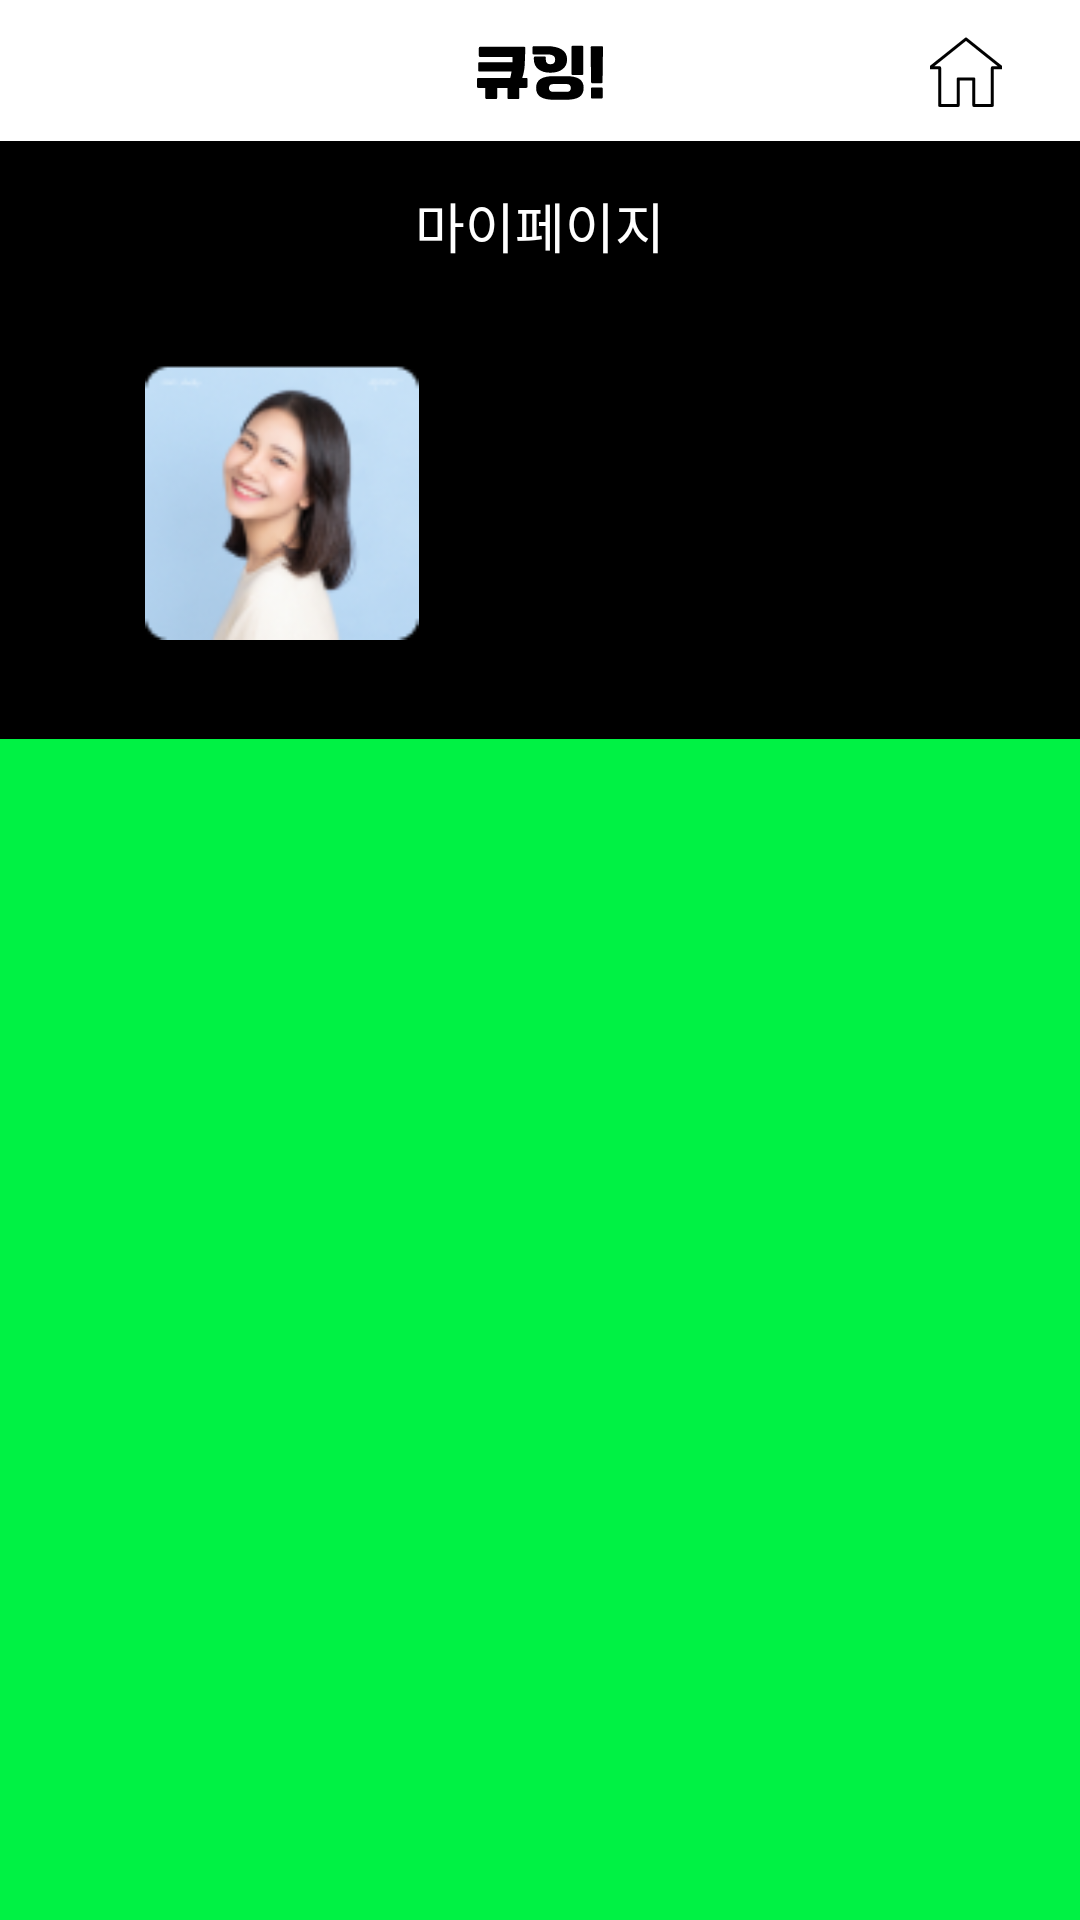

Produce the Android XML layout that renders to this screen, including the resource entries it uses.
<!-- AndroidManifest.xml: application theme Theme.DaminAOS -->
<!-- res/layout/activity_mypage.xml -->
<?xml version="1.0" encoding="utf-8"?>
<layout xmlns:android="http://schemas.android.com/apk/res/android"
    xmlns:app="http://schemas.android.com/apk/res-auto"
    xmlns:tools="http://schemas.android.com/tools">

    <data></data>

    <androidx.constraintlayout.widget.ConstraintLayout
        android:layout_width="match_parent"
        android:layout_height="match_parent">


        <ImageView
            android:id="@+id/iv_cueing_logo"
            android:layout_width="wrap_content"
            android:layout_height="wrap_content"
            android:layout_marginTop="15dp"
            android:src="@drawable/ic_cueing_logo"
            app:layout_constraintEnd_toEndOf="parent"
            app:layout_constraintStart_toStartOf="parent"
            app:layout_constraintTop_toTopOf="parent" />

        <ImageButton
            android:id="@+id/btn_home"
            android:layout_width="44dp"
            android:layout_height="44dp"
            android:layout_marginTop="2dp"
            android:layout_marginEnd="16dp"
            android:background="@color/white"
            android:src="@drawable/btn_home"
            app:layout_constraintEnd_toEndOf="parent"
            app:layout_constraintTop_toTopOf="parent" />


        <androidx.constraintlayout.widget.ConstraintLayout
            android:id="@+id/cl_mypage_background"
            android:layout_width="match_parent"
            android:layout_height="wrap_content"
            android:layout_marginTop="13dp"
            android:background="@color/black"
            app:layout_constraintEnd_toEndOf="parent"
            app:layout_constraintStart_toStartOf="parent"
            app:layout_constraintTop_toBottomOf="@id/iv_cueing_logo">


            <TextView
                android:id="@+id/tv_mypage"
                style="@style/H2Headline"
                android:layout_width="wrap_content"
                android:layout_height="wrap_content"
                android:layout_marginTop="15dp"
                android:text="마이페이지"
                android:textColor="@color/white"
                app:layout_constraintEnd_toEndOf="parent"
                app:layout_constraintStart_toStartOf="parent"
                app:layout_constraintTop_toTopOf="parent" />

            <androidx.constraintlayout.widget.ConstraintLayout
                android:id="@+id/cl_mypage_on_background"
                android:layout_width="0dp"
                android:layout_height="128dp"
                android:layout_marginHorizontal="30dp"
                android:layout_marginVertical="15dp"
                android:background="@drawable/round_white"
                app:layout_constraintBottom_toBottomOf="parent"
                app:layout_constraintEnd_toEndOf="parent"
                app:layout_constraintStart_toStartOf="parent"
                app:layout_constraintTop_toBottomOf="@id/tv_mypage">

                <ImageView
                    android:id="@+id/iv_user_profile"
                    android:layout_width="92dp"
                    android:layout_height="92dp"
                    android:layout_marginStart="18dp"
                    android:layout_marginTop="18dp"
                    android:src="@drawable/img_damin"
                    app:layout_constraintStart_toStartOf="parent"
                    app:layout_constraintTop_toTopOf="parent" />

                <TextView
                    android:id="@+id/tv_user_mission"
                    style="@style/H3Headline"
                    android:layout_width="wrap_content"
                    android:layout_height="wrap_content"
                    android:layout_marginStart="13dp"
                    android:layout_marginTop="55dp"
                    android:text="다민님이 진행한 미션"
                    android:textColor="@color/black"
                    app:layout_constraintStart_toEndOf="@id/iv_user_profile"
                    app:layout_constraintTop_toTopOf="parent" />

                <TextView
                    android:id="@+id/tv_done_count"
                    style="@style/Title"
                    android:layout_width="wrap_content"
                    android:layout_height="wrap_content"
                    android:layout_marginTop="4dp"
                    android:text="06 개"
                    android:textColor="@color/black"
                    app:layout_constraintStart_toStartOf="@id/tv_user_mission"
                    app:layout_constraintTop_toBottomOf="@id/tv_user_mission" />
            </androidx.constraintlayout.widget.ConstraintLayout>
        </androidx.constraintlayout.widget.ConstraintLayout>

        <androidx.recyclerview.widget.RecyclerView
            android:id="@+id/rv_characters"
            android:layout_width="0dp"
            android:layout_height="0dp"
            android:background="@color/main_color"
            android:paddingHorizontal="30dp"
            app:layoutManager="androidx.recyclerview.widget.GridLayoutManager"
            app:layout_constraintBottom_toBottomOf="parent"
            app:layout_constraintEnd_toEndOf="parent"
            app:layout_constraintStart_toStartOf="parent"
            app:layout_constraintTop_toBottomOf="@id/cl_mypage_background"
            app:spanCount="2"
            tools:itemCount="6"
            tools:listitem="@layout/item_mypage_character" />

    </androidx.constraintlayout.widget.ConstraintLayout>
</layout>
<!-- res/layout/item_mypage_character.xml (included above) -->
<?xml version="1.0" encoding="utf-8"?>
<androidx.constraintlayout.widget.ConstraintLayout xmlns:android="http://schemas.android.com/apk/res/android"
    xmlns:app="http://schemas.android.com/apk/res-auto"
    android:layout_width="match_parent"
    android:layout_height="200dp"
    android:layout_gravity="center"
    android:layout_margin="8dp"
    android:layout_marginVertical="8dp"
    android:background="@drawable/round_white">

    <ImageView
        android:id="@+id/iv_character"
        android:layout_width="108dp"
        android:layout_height="110dp"
        android:layout_marginHorizontal="16dp"
        android:layout_marginTop="27dp"
        android:contentDescription="완료한 미션 캐릭터들"
        android:src="@drawable/ic_fire"
        app:layout_constraintEnd_toEndOf="parent"
        app:layout_constraintStart_toStartOf="parent"
        app:layout_constraintTop_toTopOf="parent" />

    <TextView
        android:id="@+id/tv_characters"
        style="@style/H2Headline"
        android:layout_width="wrap_content"
        android:layout_height="wrap_content"
        android:layout_marginTop="20dp"
        android:text="화재"
        app:layout_constraintEnd_toEndOf="parent"
        app:layout_constraintStart_toStartOf="parent"
        app:layout_constraintTop_toBottomOf="@id/iv_character" />

</androidx.constraintlayout.widget.ConstraintLayout>
<!-- resources referenced by this layout -->
<resources>
  <color name="black">#FF000000</color>
  <color name="main_color">#00F244</color>
  <color name="white">#FFFFFFFF</color>
  <!-- drawable btn_home (drawable) -->
  <vector xmlns:android="http://schemas.android.com/apk/res/android"
      android:width="44dp"
      android:height="44dp"
      android:viewportWidth="44"
      android:viewportHeight="44">
    <group>
      <clip-path
          android:pathData="M10,10h24v24h-24z"/>
      <path
          android:strokeWidth="1"
          android:pathData="M28,15.803L22,11L16,15.803L10,20.598H13.219V33.154H19.393V24.294H24.615V33.154H30.781V20.598H34L28,15.803Z"
          android:strokeLineJoin="round"
          android:fillColor="#00000000"
          android:strokeColor="#000000"
          android:strokeLineCap="round"/>
    </group>
  </vector>
  <!-- drawable ic_cueing_logo: vector/xml drawable (drawable, 3280 chars, omitted) -->
  <!-- drawable ic_fire: vector/xml drawable (drawable, 6746 chars, omitted) -->
  <!-- drawable img_damin: png bitmap (drawable, 13891 bytes) -->
  <style name="H2Headline">
          <item name="fontFamily">@font/pretendard_semibold</item>
          <item name="android:textSize">18sp</item>
          <item name="android:textColor">@color/black</item>
      </style>
  <style name="H3Headline">
          <item name="fontFamily">@font/pretendard_semibold</item>
          <item name="android:textSize">16sp</item>
          <item name="android:textColor">@color/black</item>
      </style>
  <style name="Title">
          <item name="fontFamily">@font/pretendard_semibold</item>
          <item name="android:textSize">24sp</item>
          <item name="android:textColor">@color/black</item>
      </style>
  <style name="Theme.DaminAOS" parent="Theme.MaterialComponents.DayNight.NoActionBar">
          
          <item name="colorPrimary">@color/main_color</item>
          <item name="colorPrimaryVariant">@color/main_color</item>
          <item name="colorOnPrimary">@color/white</item>
  
          
          <item name="colorSecondary">@color/teal_200</item>
          <item name="colorSecondaryVariant">@color/teal_700</item>
          <item name="colorOnSecondary">@color/black</item>
  
          
          <item name="android:statusBarColor">@android:color/transparent</item>
          <item name="android:windowLightStatusBar">true</item>
  
          
          <item name="colorControlHighlight">@color/main_color</item>
      </style>
  <color name="teal_200">#FF03DAC5</color>
  <color name="teal_700">#FF018786</color>
</resources>
